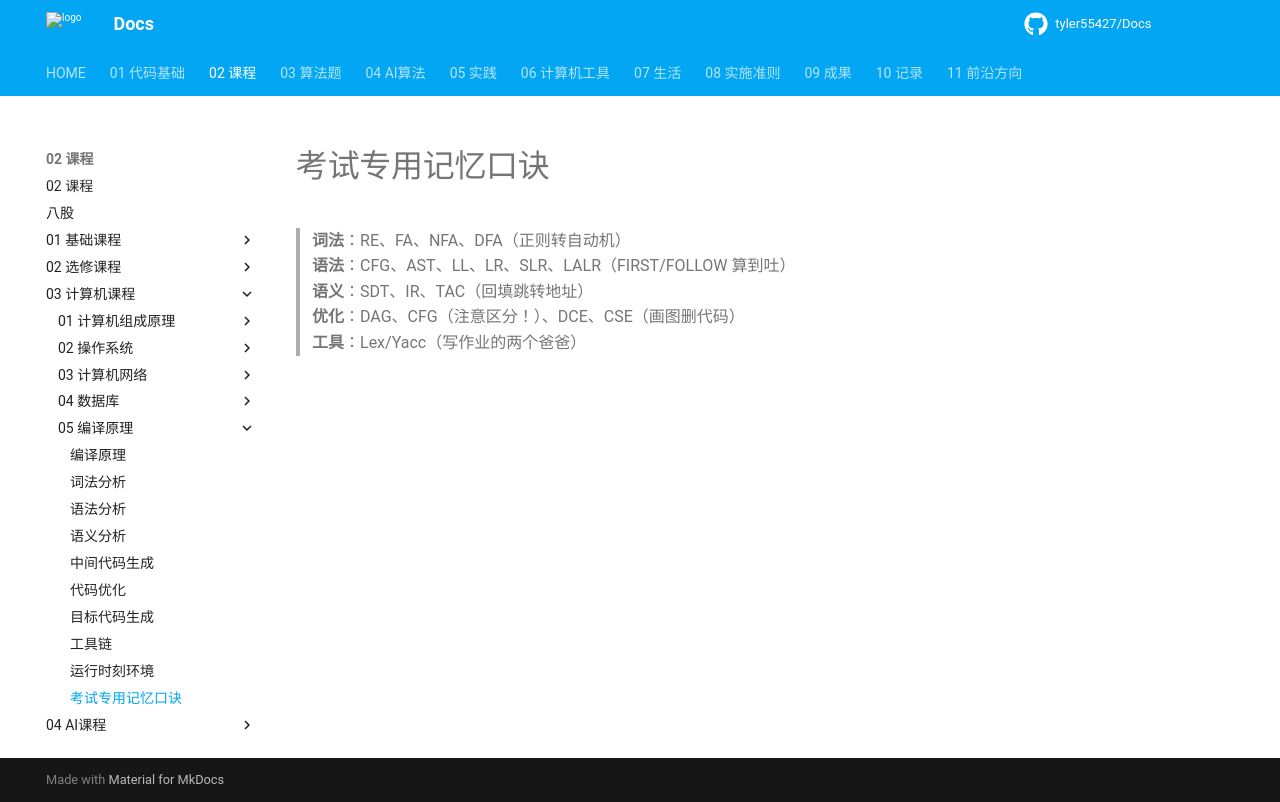

repository: tyler55427/Docs · page: 02_课程/03_计算机课程/05_编译原理/08_考试记忆口诀/index.html · generator: mkdocs

# 考试专用记忆口诀

> **词法**：RE、FA、NFA、DFA（正则转自动机）  
> **语法**：CFG、AST、LL、LR、SLR、LALR（FIRST/FOLLOW 算到吐）  
> **语义**：SDT、IR、TAC（回填跳转地址）  
> **优化**：DAG、CFG（注意区分！）、DCE、CSE（画图删代码）  
> **工具**：Lex/Yacc（写作业的两个爸爸）
